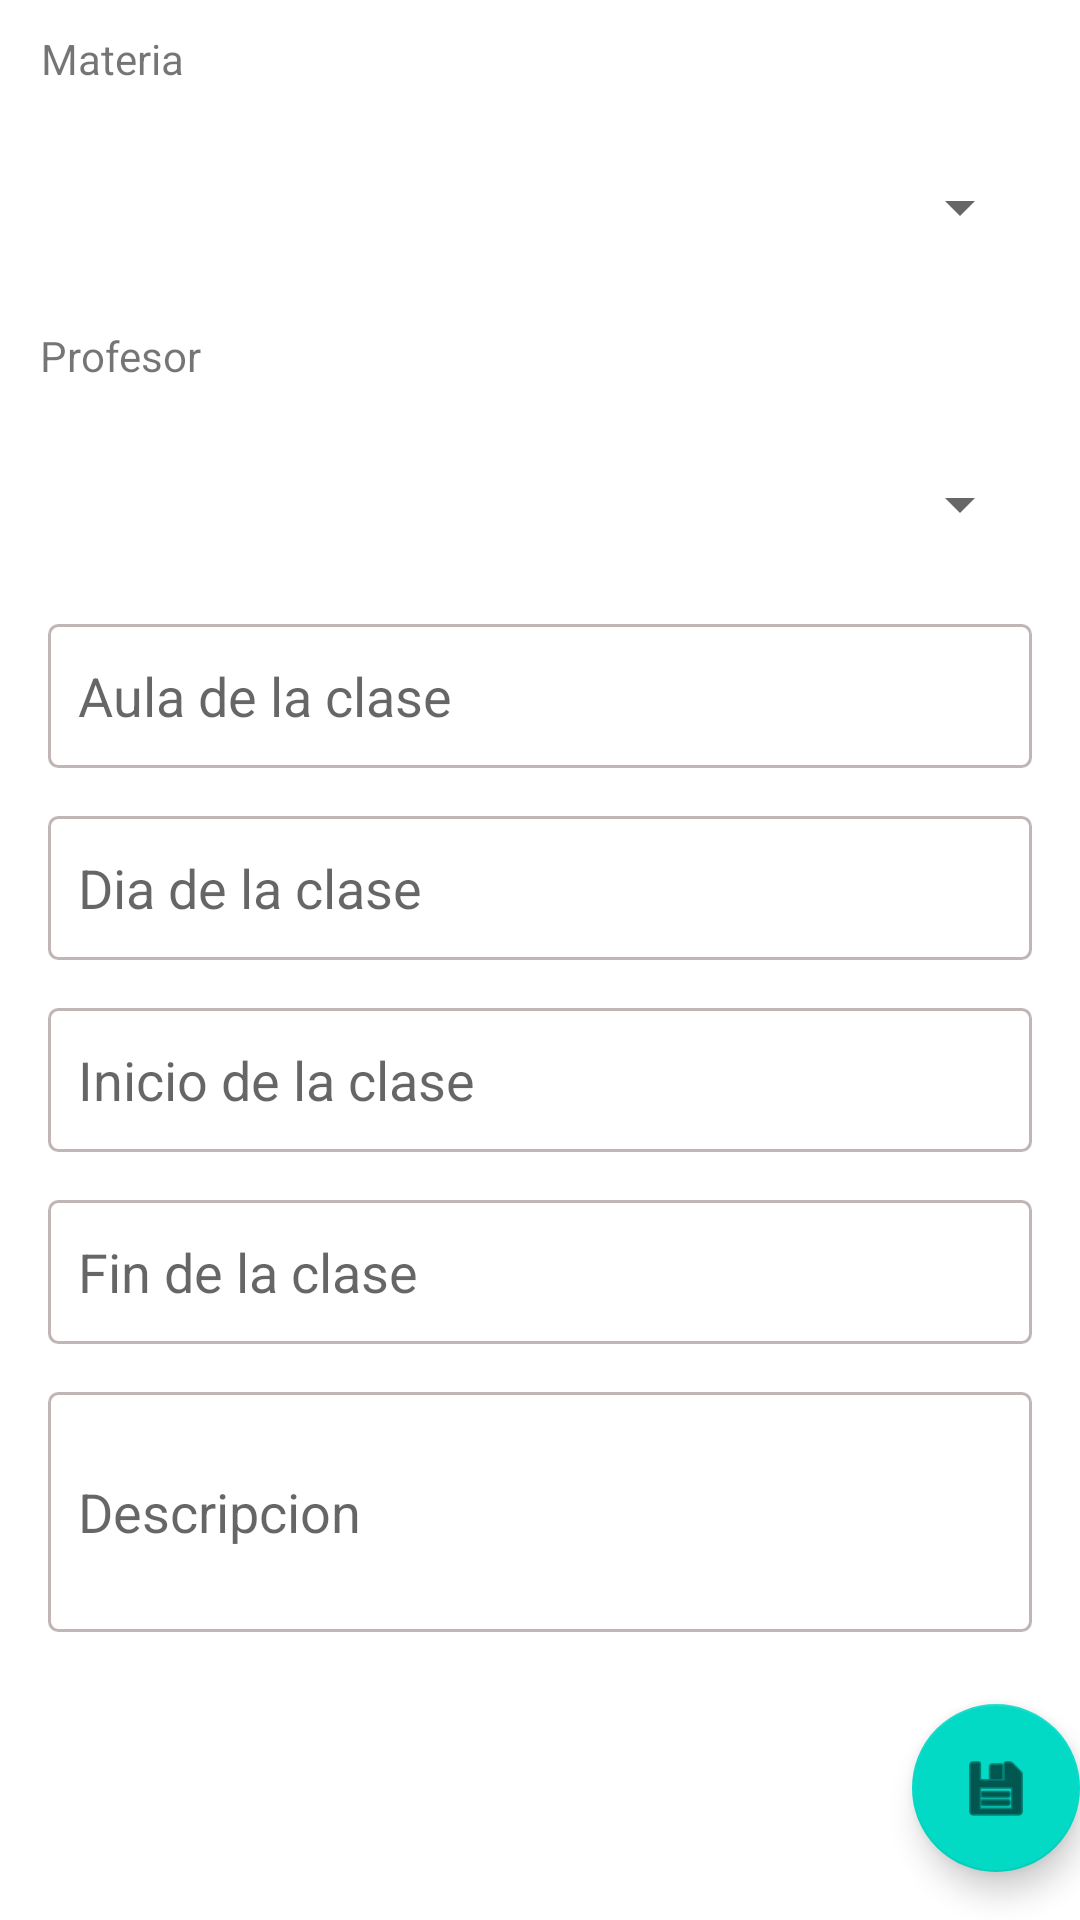

The Android layout XML behind this screen, and the referenced resources:
<!-- AndroidManifest.xml: application theme Theme.AgendaEstudiantil -->
<!-- res/layout/fragment_clase.xml -->
<?xml version="1.0" encoding="utf-8"?>
<androidx.constraintlayout.widget.ConstraintLayout xmlns:android="http://schemas.android.com/apk/res/android"
    xmlns:app="http://schemas.android.com/apk/res-auto"
    xmlns:tools="http://schemas.android.com/tools"
    android:layout_width="match_parent"
    android:layout_height="match_parent"
    tools:context=".ui.horario.ClaseFragment">


    <Spinner
        android:id="@+id/spMateriaClase"
        android:layout_width="0dp"
        android:layout_height="48dp"
        android:layout_marginStart="16dp"
        android:layout_marginEnd="16dp"
        android:layout_marginBottom="16dp"
        app:layout_constraintBottom_toTopOf="@+id/textView5"
        app:layout_constraintEnd_toEndOf="parent"
        app:layout_constraintHorizontal_bias="0.0"
        app:layout_constraintStart_toStartOf="parent" />

    <Spinner
        android:id="@+id/spProfesorClase"
        android:layout_width="0dp"
        android:layout_height="48dp"
        android:layout_marginStart="16dp"
        android:layout_marginEnd="16dp"
        android:layout_marginBottom="16dp"
        app:layout_constraintBottom_toTopOf="@+id/txtAulaClase"
        app:layout_constraintEnd_toEndOf="parent"
        app:layout_constraintHorizontal_bias="0.0"
        app:layout_constraintStart_toStartOf="parent" />

    <EditText
        android:id="@+id/txtAulaClase"
        android:layout_width="0dp"
        android:layout_height="wrap_content"
        android:layout_marginStart="16dp"
        android:layout_marginEnd="16dp"
        android:layout_marginBottom="16dp"
        android:background="@drawable/shape_rectangle"
        android:ems="10"
        android:hint="@string/aula_clase_hint"
        android:inputType="text"
        android:minHeight="48dp"
        android:padding="10dp"
        app:layout_constraintBottom_toTopOf="@+id/txtDiaClase"
        app:layout_constraintEnd_toEndOf="parent"
        app:layout_constraintHorizontal_bias="1.0"
        app:layout_constraintStart_toStartOf="parent" />

    <EditText
        android:id="@+id/txtDiaClase"
        android:layout_width="0dp"
        android:layout_height="wrap_content"
        android:layout_marginStart="16dp"
        android:layout_marginEnd="16dp"
        android:layout_marginBottom="16dp"
        android:background="@drawable/shape_rectangle"
        android:clickable="true"
        android:ems="10"
        android:focusable="false"
        android:hint="@string/dia_clase"
        android:inputType="date"
        android:maxLines="1"
        android:minHeight="48dp"
        android:padding="10dp"
        app:layout_constraintBottom_toTopOf="@+id/txtHoraInicioClase"
        app:layout_constraintEnd_toEndOf="parent"
        app:layout_constraintStart_toStartOf="parent" />

    <EditText
        android:id="@+id/txtHoraInicioClase"
        android:layout_width="0dp"
        android:layout_height="wrap_content"
        android:layout_marginStart="16dp"
        android:layout_marginEnd="16dp"
        android:layout_marginBottom="16dp"
        android:background="@drawable/shape_rectangle"
        android:clickable="true"
        android:ems="10"
        android:focusable="false"
        android:hint="@string/hora_inicio"
        android:inputType="time"
        android:maxLines="1"
        android:minHeight="48dp"
        android:padding="10dp"
        app:layout_constraintBottom_toTopOf="@+id/txtHoraFinClase"
        app:layout_constraintEnd_toEndOf="parent"
        app:layout_constraintHorizontal_bias="1.0"
        app:layout_constraintStart_toStartOf="parent" />


    <EditText
        android:id="@+id/txtHoraFinClase"
        android:layout_width="0dp"
        android:layout_height="wrap_content"
        android:layout_marginStart="16dp"
        android:layout_marginEnd="16dp"
        android:layout_marginBottom="16dp"
        android:background="@drawable/shape_rectangle"
        android:clickable="true"
        android:ems="10"
        android:focusable="false"
        android:hint="@string/hora_fin"
        android:inputType="date"
        android:maxLines="1"
        android:minHeight="48dp"
        android:padding="10dp"
        app:layout_constraintBottom_toTopOf="@+id/txtDescripcionClase"
        app:layout_constraintEnd_toEndOf="parent"
        app:layout_constraintHorizontal_bias="0.0"
        app:layout_constraintStart_toStartOf="parent" />

    <EditText
        android:id="@+id/txtDescripcionClase"
        android:layout_width="0dp"
        android:layout_height="80dp"
        android:layout_marginStart="16dp"
        android:layout_marginEnd="16dp"
        android:layout_marginBottom="24dp"
        android:background="@drawable/shape_rectangle"
        android:ems="10"
        android:hint="@string/descripcion_clase"
        android:inputType="textMultiLine"
        android:minHeight="48dp"
        android:padding="10dp"
        app:layout_constraintBottom_toTopOf="@+id/btnGuardarClase"
        app:layout_constraintEnd_toEndOf="parent"
        app:layout_constraintHorizontal_bias="0.0"
        app:layout_constraintStart_toStartOf="parent" />

    <com.google.android.material.floatingactionbutton.FloatingActionButton
        android:id="@+id/btnGuardarClase"
        android:layout_width="wrap_content"
        android:layout_height="wrap_content"
        android:layout_gravity="bottom|end"
        android:layout_marginEnd="@dimen/fab_margin"
        android:layout_marginBottom="16dp"
        app:layout_constraintBottom_toBottomOf="parent"
        app:layout_constraintEnd_toEndOf="parent"
        app:layout_constraintHorizontal_bias="1.0"
        app:layout_constraintStart_toStartOf="parent"
        app:srcCompat="@android:drawable/ic_menu_save" />

    <TextView
        android:id="@+id/textView4"
        android:layout_width="wrap_content"
        android:layout_height="wrap_content"
        android:layout_marginBottom="16dp"
        android:text="Materia"
        app:layout_constraintBottom_toTopOf="@+id/spMateriaClase"
        app:layout_constraintEnd_toEndOf="parent"
        app:layout_constraintHorizontal_bias="0.044"
        app:layout_constraintStart_toStartOf="parent"
        app:layout_constraintTop_toTopOf="parent"
        app:layout_constraintVertical_bias="1.0" />

    <TextView
        android:id="@+id/textView5"
        android:layout_width="wrap_content"
        android:layout_height="wrap_content"
        android:layout_marginBottom="16dp"
        android:text="Profesor"
        app:layout_constraintBottom_toTopOf="@+id/spProfesorClase"
        app:layout_constraintEnd_toEndOf="parent"
        app:layout_constraintHorizontal_bias="0.044"
        app:layout_constraintStart_toStartOf="parent" />
</androidx.constraintlayout.widget.ConstraintLayout>
<!-- resources referenced by this layout -->
<resources>
  <!-- drawable shape_rectangle (drawable) -->
  <?xml version="1.0" encoding="utf-8"?>
  <shape xmlns:android="http://schemas.android.com/apk/res/android"
      android:shape="rectangle">
  
      <stroke
          android:width="1dp"
          android:color="@color/gray1"/>
  
      <solid android:color="@color/white"/>
  
      <corners android:radius="3dp"/>
  </shape>
  <string name="aula_clase_hint">Aula de la clase</string>
  <string name="descripcion_clase">Descripcion</string>
  <string name="dia_clase">Dia de la clase</string>
  <string name="hora_fin">Fin de la clase</string>
  <string name="hora_inicio">Inicio de la clase</string>
  <style name="Theme.AgendaEstudiantil" parent="Theme.MaterialComponents.DayNight">
          
          <item name="colorPrimary">@color/purple_500</item>
          <item name="colorPrimaryVariant">@color/purple_700</item>
          <item name="colorOnPrimary">@color/white</item>
          
          <item name="colorSecondary">@color/teal_200</item>
          <item name="colorSecondaryVariant">@color/teal_700</item>
          <item name="colorOnSecondary">@color/black</item>
          
          <item name="android:statusBarColor" tools:targetApi="l">?attr/colorPrimaryVariant</item>
          
      </style>
  <color name="gray1">#C0B6B6</color>
  <color name="white">#FFFFFFFF</color>
  <color name="purple_500">#FF6200EE</color>
  <color name="purple_700">#FF3700B3</color>
  <color name="teal_200">#FF03DAC5</color>
  <color name="teal_700">#FF018786</color>
  <color name="black">#FF000000</color>
</resources>
